Run: headless pygame with SDL's dummy video driver; simulated clock (each Clock.tick advances the game by its frame time, no real sleeping); random seed 0; keys injected as events and as key.get_pressed() state; no mouse input.
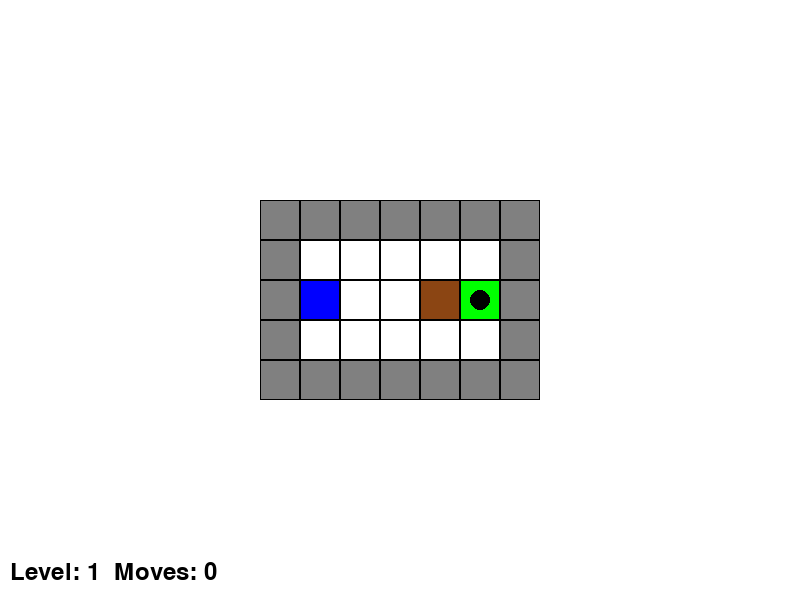
Frame 1 of 4 · flips 1–60 · no input
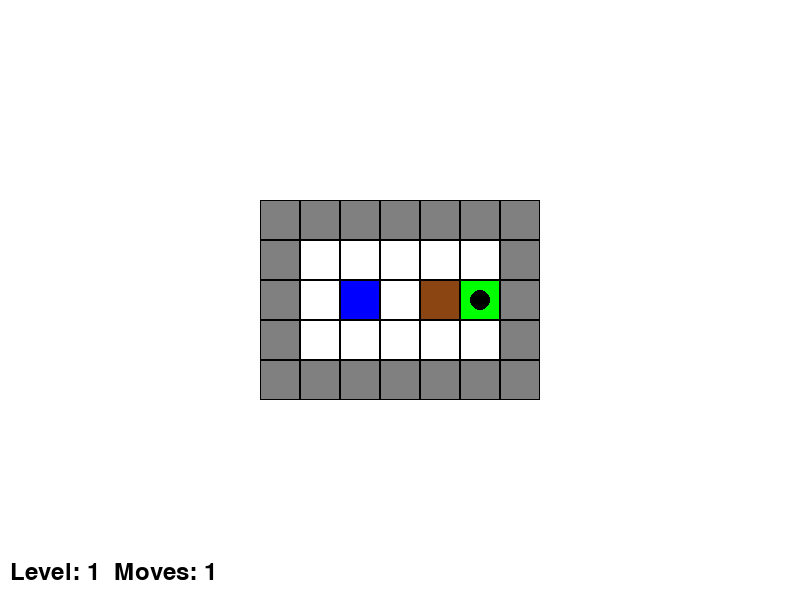
Frame 2 of 4 · flips 61–180 · tapped SPACE, RETURN · held RIGHT (→), D
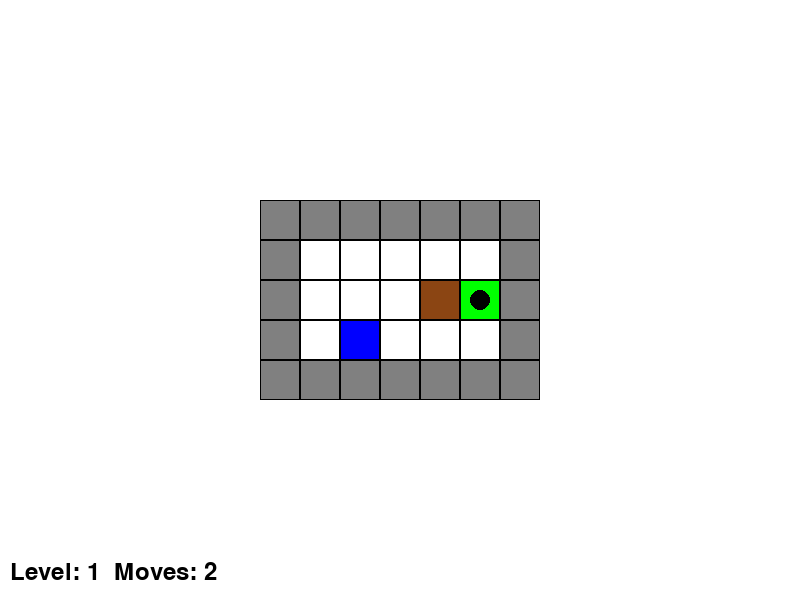
Frame 3 of 4 · flips 181–300 · held DOWN (↓), S
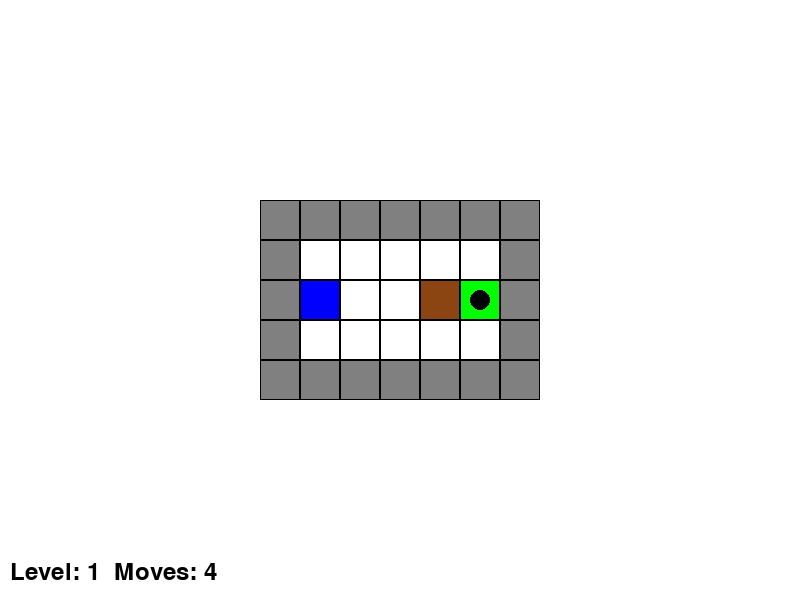
Frame 4 of 4 · flips 301–420 · held LEFT (←), A, UP (↑), W

The pygame program that drew these frames:

import pygame
import sys

# --- 설정값 ------------------------------------------------
WIDTH, HEIGHT = 800, 600
TILE_SIZE = 40  # 타일 크기를 줄여서 더 많은 공간 활용
FPS = 60

# 색상
BLACK = (0, 0, 0)
WHITE = (255, 255, 255)
RED = (255, 0, 0)
GREEN = (0, 255, 0)
BLUE = (0, 0, 255)
BROWN = (139, 69, 19)
GRAY = (128, 128, 128)
DARK_GREEN = (0, 100, 0)  # 진한 녹색 추가

# 게임 요소
WALL = '#'
BOX = '$'
TARGET = '.'
PLAYER = '@'
FLOOR = ' '
BOX_ON_TARGET = '*'
PLAYER_ON_TARGET = '+'

# 레벨들
LEVELS = [
    # 레벨 1
    [
        "#######",
        "#     #",
        "#@  $.#",
        "#     #",
        "#######"
    ],
    # 레벨 2
    [
        "#######",
        "####  #",
        "#     #",
        "#@ $# #",
        "#    .#",
        "#######"
    ],
    # 레벨 3
    [
        "#########",
        "##### ###",
        "####   ##",
        "####$$.##",
        "## $    #",
        "#  ##@  #",
        "## ..  ##",
        "####  ###",
        "#########"
    ],
    # 레벨 4
    [
        "######",
        "# . ##",
        "#    #",
        "# .$ #",
        "###$ #",
        "### @#",
        "######"
    ],
    # 레벨 5
    [
        "#########",
        "###  $@.#",
        "### # ###",
        "#.  $ ###",
        "#########"
    ],
    # 십자형
    [
        "#########",
        "#       #",
        "#  .$.  #",
        "#  $@$  #",
        "#  .$.  #",
        "#       #",
        "#########"
    ],
    # 최고 난이도
    [
        "########",
        "###  ###",
        "### . ##",
        "#.$$.. #",
        "# #    #",
        "#  $#$##",
        "### @ ##",
        "########"
    ]
]

class Sokoban:
    def __init__(self):
        pygame.init()
        self.screen = pygame.display.set_mode((WIDTH, HEIGHT))
        pygame.display.set_caption('Sokoban')
        self.clock = pygame.time.Clock()
        self.current_level = 0
        self.load_level(self.current_level)
        self.moves = 0
        self.font = pygame.font.SysFont(None, 36)
        self.level_completed = False  # 레벨 클리어 상태 추가

    def load_level(self, level_num):
        self.level = [list(row) for row in LEVELS[level_num]]
        self.player_pos = self.find_player()
        self.targets = self.find_targets()
        self.moves = 0
        self.level_completed = False  # 레벨 로드시 클리어 상태 초기화

    def find_player(self):
        for y, row in enumerate(self.level):
            for x, cell in enumerate(row):
                if cell in [PLAYER, PLAYER_ON_TARGET]:
                    return [x, y]
        return None

    def find_targets(self):
        targets = []
        for y, row in enumerate(self.level):
            for x, cell in enumerate(row):
                if cell in [TARGET, BOX_ON_TARGET, PLAYER_ON_TARGET]:
                    targets.append([x, y])
        return targets

    def draw(self):
        self.screen.fill(WHITE)
        
        # 게임 보드 중앙 정렬을 위한 오프셋 계산
        board_width = len(self.level[0]) * TILE_SIZE
        board_height = len(self.level) * TILE_SIZE
        offset_x = (WIDTH - board_width) // 2
        offset_y = (HEIGHT - board_height) // 2
        
        # 게임 보드 그리기
        for y, row in enumerate(self.level):
            for x, cell in enumerate(row):
                rect = pygame.Rect(offset_x + x * TILE_SIZE, 
                                 offset_y + y * TILE_SIZE, 
                                 TILE_SIZE, TILE_SIZE)
                
                if cell == WALL:
                    pygame.draw.rect(self.screen, GRAY, rect)
                elif cell in [TARGET, PLAYER_ON_TARGET]:
                    pygame.draw.rect(self.screen, GREEN, rect)
                    pygame.draw.circle(self.screen, BLACK, 
                                     (offset_x + x * TILE_SIZE + TILE_SIZE//2, 
                                      offset_y + y * TILE_SIZE + TILE_SIZE//2), 
                                     TILE_SIZE//4)
                elif cell in [BOX, BOX_ON_TARGET]:
                    pygame.draw.rect(self.screen, BROWN, rect)
                elif cell in [PLAYER, PLAYER_ON_TARGET]:
                    pygame.draw.rect(self.screen, BLUE, rect)
                else:
                    pygame.draw.rect(self.screen, WHITE, rect)
                
                pygame.draw.rect(self.screen, BLACK, rect, 1)

        # 이동 횟수와 현재 레벨 표시
        moves_text = self.font.render(f'Level: {self.current_level + 1}  Moves: {self.moves}', True, BLACK)
        self.screen.blit(moves_text, (10, HEIGHT - 40))

        pygame.display.flip()

    def move(self, dx, dy):
        x, y = self.player_pos
        new_x, new_y = x + dx, y + dy
        
        # 벽 체크
        if self.level[new_y][new_x] == WALL:
            return
        
        # 상자 이동
        if self.level[new_y][new_x] in [BOX, BOX_ON_TARGET]:
            box_x, box_y = new_x + dx, new_y + dy
            
            # 상자 뒤가 벽이나 다른 상자인 경우
            if self.level[box_y][box_x] in [WALL, BOX, BOX_ON_TARGET]:
                return
            
            # 상자 이동
            self.level[box_y][box_x] = BOX_ON_TARGET if [box_x, box_y] in self.targets else BOX
            self.level[new_y][new_x] = PLAYER_ON_TARGET if [new_x, new_y] in self.targets else PLAYER
        
        # 플레이어 이동
        self.level[y][x] = TARGET if [x, y] in self.targets else FLOOR
        self.level[new_y][new_x] = PLAYER_ON_TARGET if [new_x, new_y] in self.targets else PLAYER
        self.player_pos = [new_x, new_y]
        self.moves += 1

    def check_win(self):
        for y, row in enumerate(self.level):
            for x, cell in enumerate(row):
                if cell == BOX and [x, y] not in self.targets:
                    return False
        return True

    def next_level(self):
        if self.current_level < len(LEVELS) - 1:
            self.current_level += 1
            self.load_level(self.current_level)
            return True
        return False

    def run(self):
        while True:
            for event in pygame.event.get():
                if event.type == pygame.QUIT:
                    pygame.quit()
                    sys.exit()
                
                if event.type == pygame.KEYDOWN:
                    if not self.level_completed:  # 레벨이 클리어되지 않았을 때만 이동 가능
                        if event.key == pygame.K_LEFT:
                            self.move(-1, 0)
                        elif event.key == pygame.K_RIGHT:
                            self.move(1, 0)
                        elif event.key == pygame.K_UP:
                            self.move(0, -1)
                        elif event.key == pygame.K_DOWN:
                            self.move(0, 1)
                    
                    if event.key == pygame.K_r:  # 재시작
                        self.load_level(self.current_level)

            self.draw()
            
            if self.check_win():
                self.level_completed = True  # 레벨 클리어 상태 설정
                
                # 클리어 메시지 표시
                clear_text = self.font.render('Level Clear!', True, DARK_GREEN)
                clear_rect = clear_text.get_rect(center=(WIDTH//2, HEIGHT//2 - 30))
                self.screen.blit(clear_text, clear_rect)
                
                if self.current_level < len(LEVELS) - 1:
                    next_text = self.font.render('Next Level...', True, DARK_GREEN)
                    next_rect = next_text.get_rect(center=(WIDTH//2, HEIGHT//2 + 30))
                    self.screen.blit(next_text, next_rect)
                    pygame.display.flip()
                    
                    # 1초 대기 후 다음 레벨로
                    pygame.time.wait(1000)
                    self.next_level()
                else:
                    # 모든 레벨 클리어
                    win_text = self.font.render('Congratulations! You completed all levels!', True, DARK_GREEN)
                    win_rect = win_text.get_rect(center=(WIDTH//2, HEIGHT//2))
                    self.screen.blit(win_text, win_rect)
                    pygame.display.flip()

            self.clock.tick(FPS)

if __name__ == '__main__':
    game = Sokoban()
    game.run() 
